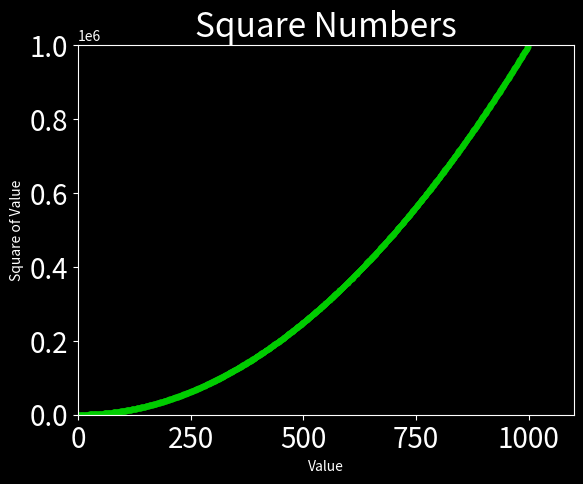

Source code (Python): (Note: this script raises an exception after producing the figure.)
import matplotlib.pyplot as plt

# squares
x_values = range(1, 1000)
y_values = [x**2 for x in x_values]


plt.style.use('dark_background')
fig, ax = plt.subplots()

# color = 'red'
color = (0, 0.8, 0)
ax.scatter(x_values, y_values, c=color, s=10)

# set chart title and label axes
ax.set_title("Square Numbers", fontsize=24)
ax.set_xlabel("Value", fontsize=10)
ax.set_ylabel("Square of Value", fontsize=10)

# set size of tick labels
ax.tick_params(axis='both', labelsize=20)

# set the range for each axis
ax.axis([0, 1100, 0, 1000000])

# show graph
# plt.show()

# save graph to a file
plt.savefig('saved_graphs/scatter_squares.png', bbox_inches="tight")
